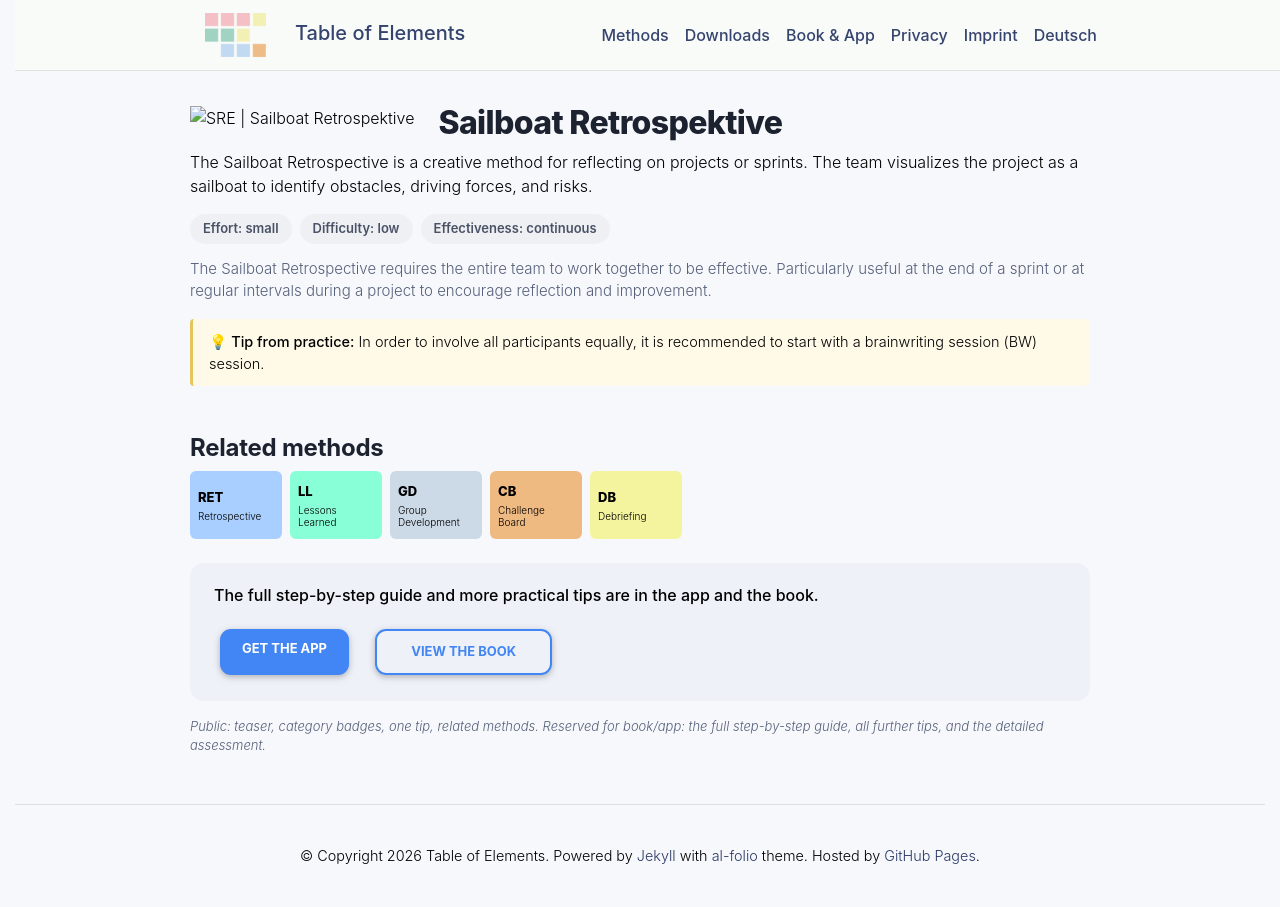

repository: table-of-elements/table-of-elements.github.io · page: en/elements/SRE/index.html · generator: jekyll

---
lang: en
layout: default
permalink: /en/elements/SRE/
subtitle: "Sailboat Retrospektive"
title: "SRE | Sailboat Retrospektive"
description: "The Sailboat Retrospective is a creative method for reflecting on projects or sprints. The team visualizes the project as a sailboat to identify obstacles, driving forces, and risks."
og_image: /assets/img/elements/en/SRE.og.png
---

{% include figure.liquid loading="eager" path="assets/img/elements/en/SRE.card.png" class="img-fluid" width="300" height="300" alt="SRE | Sailboat Retrospektive" %}

# Sailboat Retrospektive

The Sailboat Retrospective is a creative method for reflecting on projects or sprints. The team visualizes the project as a sailboat to identify obstacles, driving forces, and risks.
